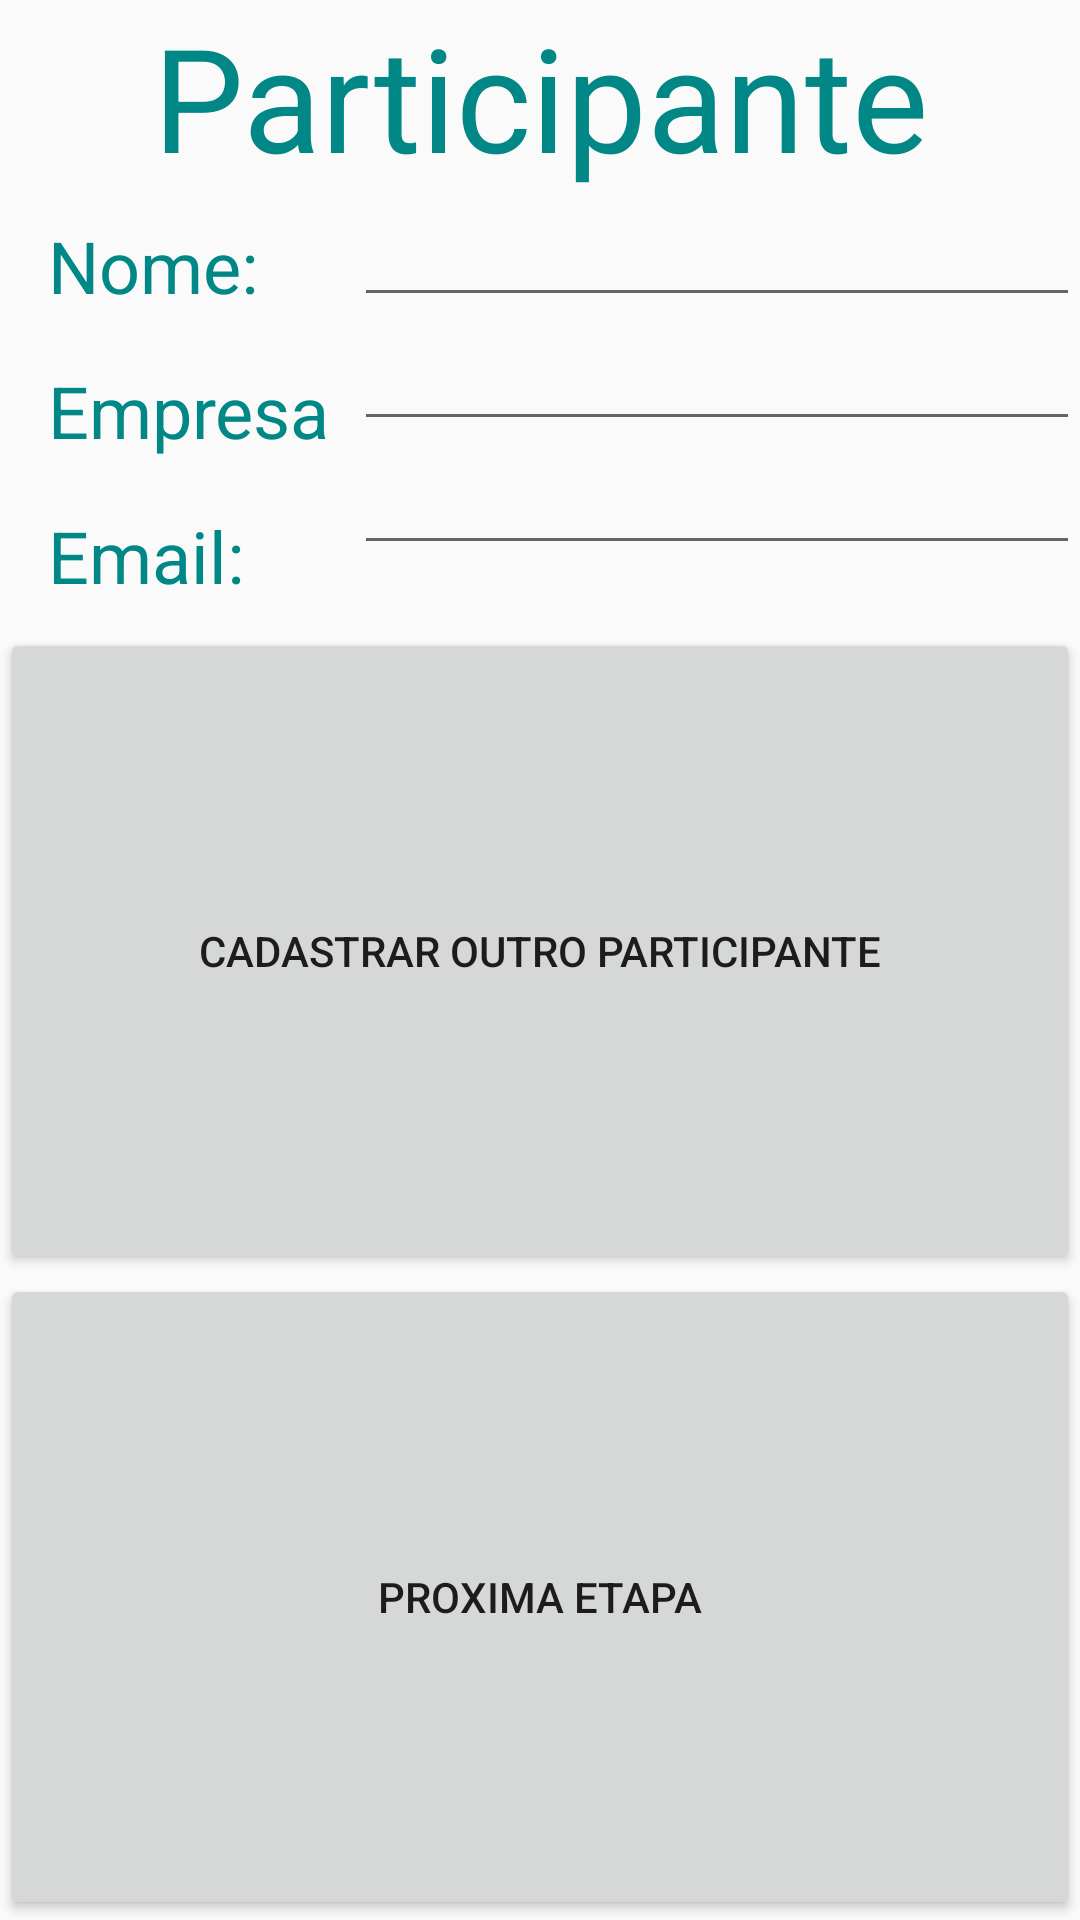

Reconstruct the res/layout file that produces this screen, plus the resources it refers to.
<!-- AndroidManifest.xml: application theme AppTheme -->
<!-- res/layout/activity_participante_tela.xml -->
<?xml version="1.0" encoding="utf-8"?>
<LinearLayout xmlns:android="http://schemas.android.com/apk/res/android"
    android:layout_width="match_parent"
    android:layout_height="match_parent"
    android:orientation="vertical">

    <LinearLayout
        android:layout_width="match_parent"
        android:layout_height="wrap_content">

        <TextView
            style="@style/TextoTop"
            android:text="Participante" />
    </LinearLayout>

    <LinearLayout
        android:layout_width="match_parent"
        android:layout_height="wrap_content"
        android:orientation="horizontal">

        <LinearLayout
            android:layout_width="wrap_content"
            android:layout_height="wrap_content"
            android:orientation="vertical">

            <TextView
                android:id="@+id/texto_nome_part"
                style="@style/TextoFormulario"
                android:text="Nome:" />

            <TextView
                style="@style/TextoFormulario"
                android:text="Empresa" />

            <TextView
                android:id="@+id/texto_email_part"
                style="@style/TextoFormulario"
                android:text="Email:" />

        </LinearLayout>

        <LinearLayout
            android:layout_width="match_parent"
            android:layout_height="wrap_content"
            android:orientation="vertical">

            <EditText
                android:id="@+id/nome_participante"
                android:layout_width="match_parent"
                android:layout_height="wrap_content" />

            <EditText
                android:id="@+id/empresa_participante"
                android:layout_width="match_parent"
                android:layout_height="wrap_content" />

            <EditText
                android:id="@+id/email_participante"
                android:layout_width="match_parent"
                android:layout_height="wrap_content" />

        </LinearLayout>
    </LinearLayout>

    <Button
        android:id="@+id/mais_participante"
        style="@style/Botao"
        android:text="Cadastrar Outro Participante" />

    <Button
        android:id="@+id/participante_proximo"
        style="@style/Botao"
        android:text="Proxima Etapa" />

</LinearLayout>
<!-- resources referenced by this layout -->
<resources>
  <style name="Botao">
          <item name="android:layout_height">wrap_content</item>
          <item name="android:layout_width">match_parent</item>
          <item name="android:gravity">center</item>
          <item name="android:layout_weight">1</item>
      </style>
  <style name="TextoFormulario">
          <item name="android:textSize">24dp</item>
          <item name="android:textColor">#018786</item>
          <item name="android:layout_marginLeft">8dp</item>
          <item name="android:padding">8dp</item>
          <item name="android:layout_width">wrap_content</item>
          <item name="android:layout_height">wrap_content</item>
      </style>
  <style name="TextoTop">
          <item name="android:textSize">48dp</item>
          <item name="android:textColor">#018786</item>
          <item name="android:gravity">center_horizontal</item>
          <item name="android:layout_width">match_parent</item>
          <item name="android:layout_height">wrap_content</item>
      </style>
  <style name="AppTheme" parent="Theme.AppCompat.Light.DarkActionBar">
          
          <item name="colorPrimary">@color/colorPrimary</item>
          <item name="colorPrimaryDark">@color/colorPrimaryDark</item>
          <item name="colorAccent">@color/colorAccent</item>
      </style>
  <!-- not gathered from this repository: default colours our renderer supplied (Android Studio template values) -->
  <color name="colorPrimary">#FF6200EE</color>
  <color name="colorPrimaryDark">#FF3700B3</color>
  <color name="colorAccent">#FF03DAC5</color>
</resources>
